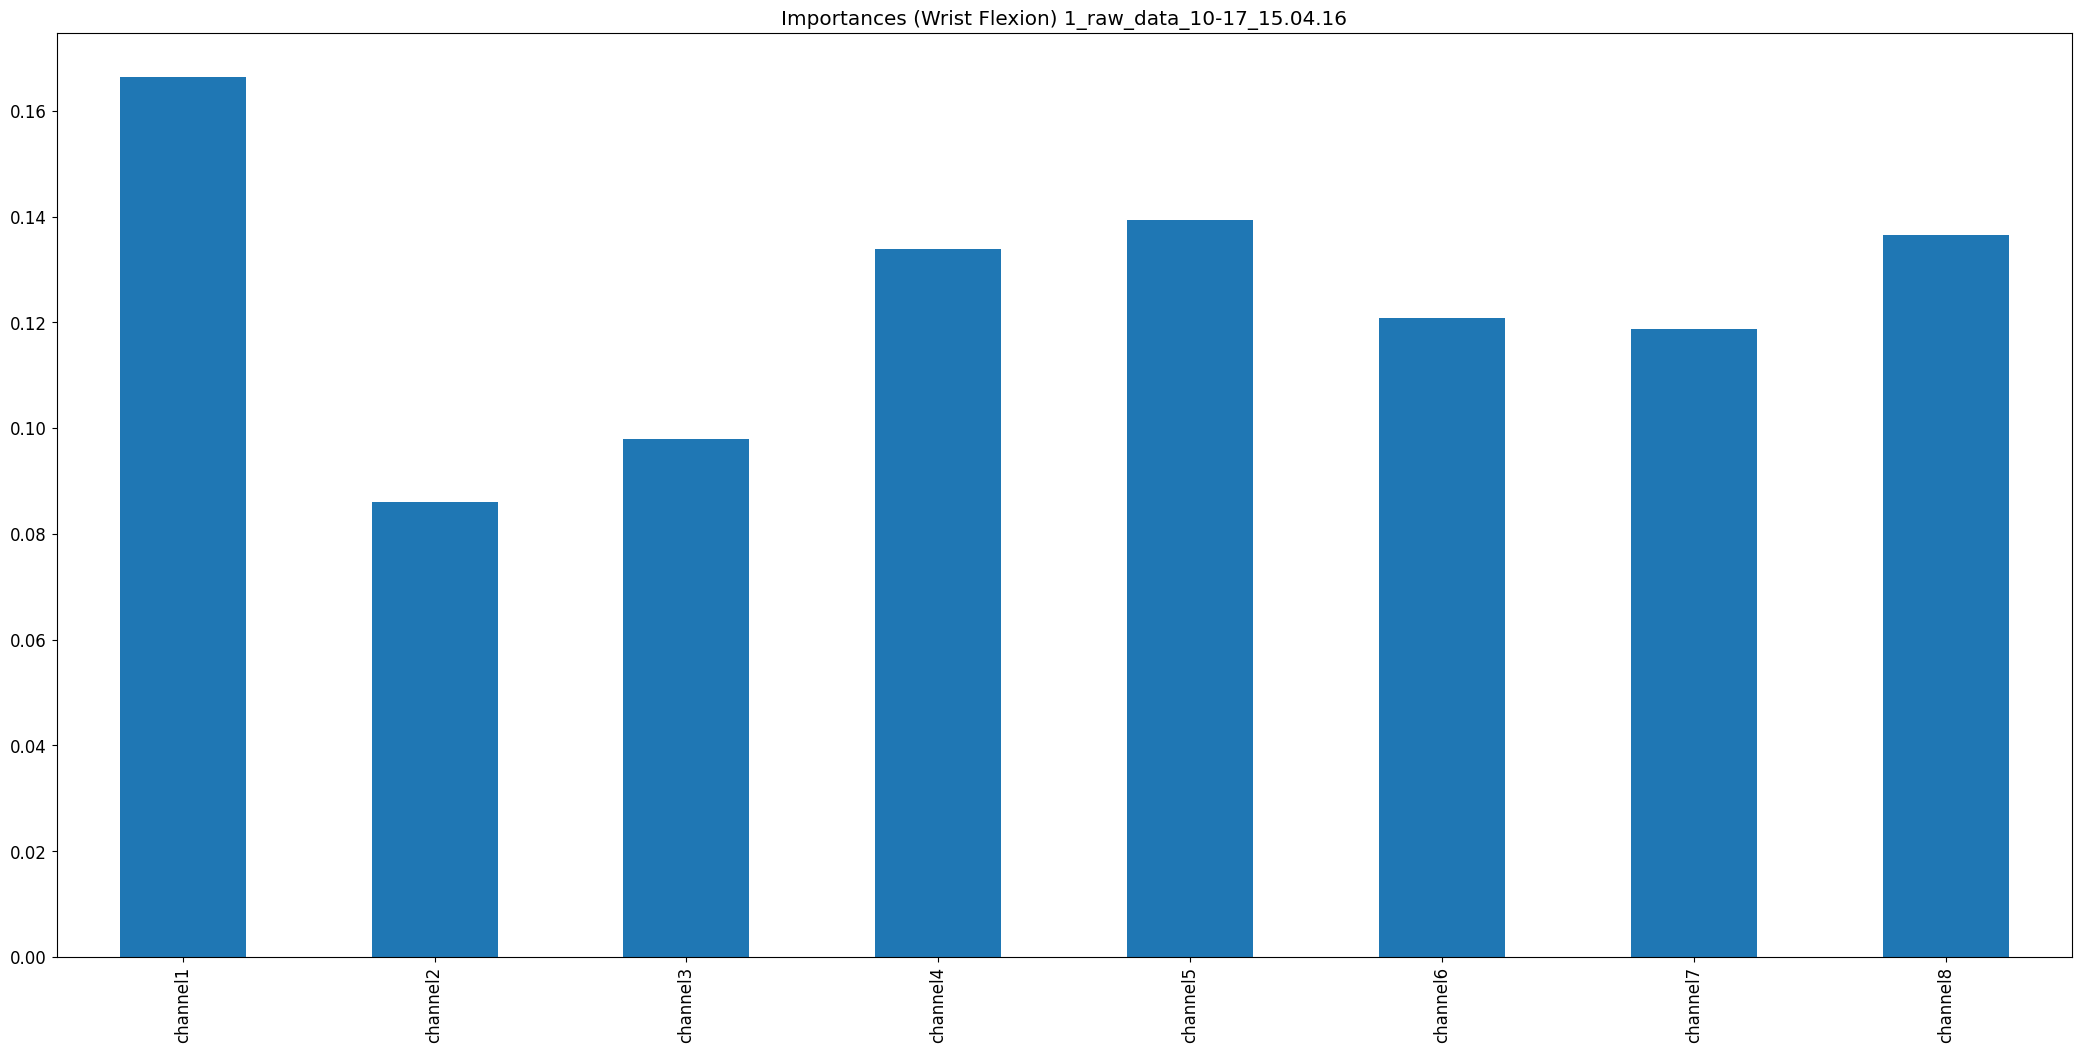

The data file committed next to this chart (first rows):
, 0
channel1, 0.1664
channel2, 0.08613
channel3, 0.098
channel4, 0.1339
channel5, 0.1393
channel6, 0.1209
channel7, 0.1188
channel8, 0.1366
